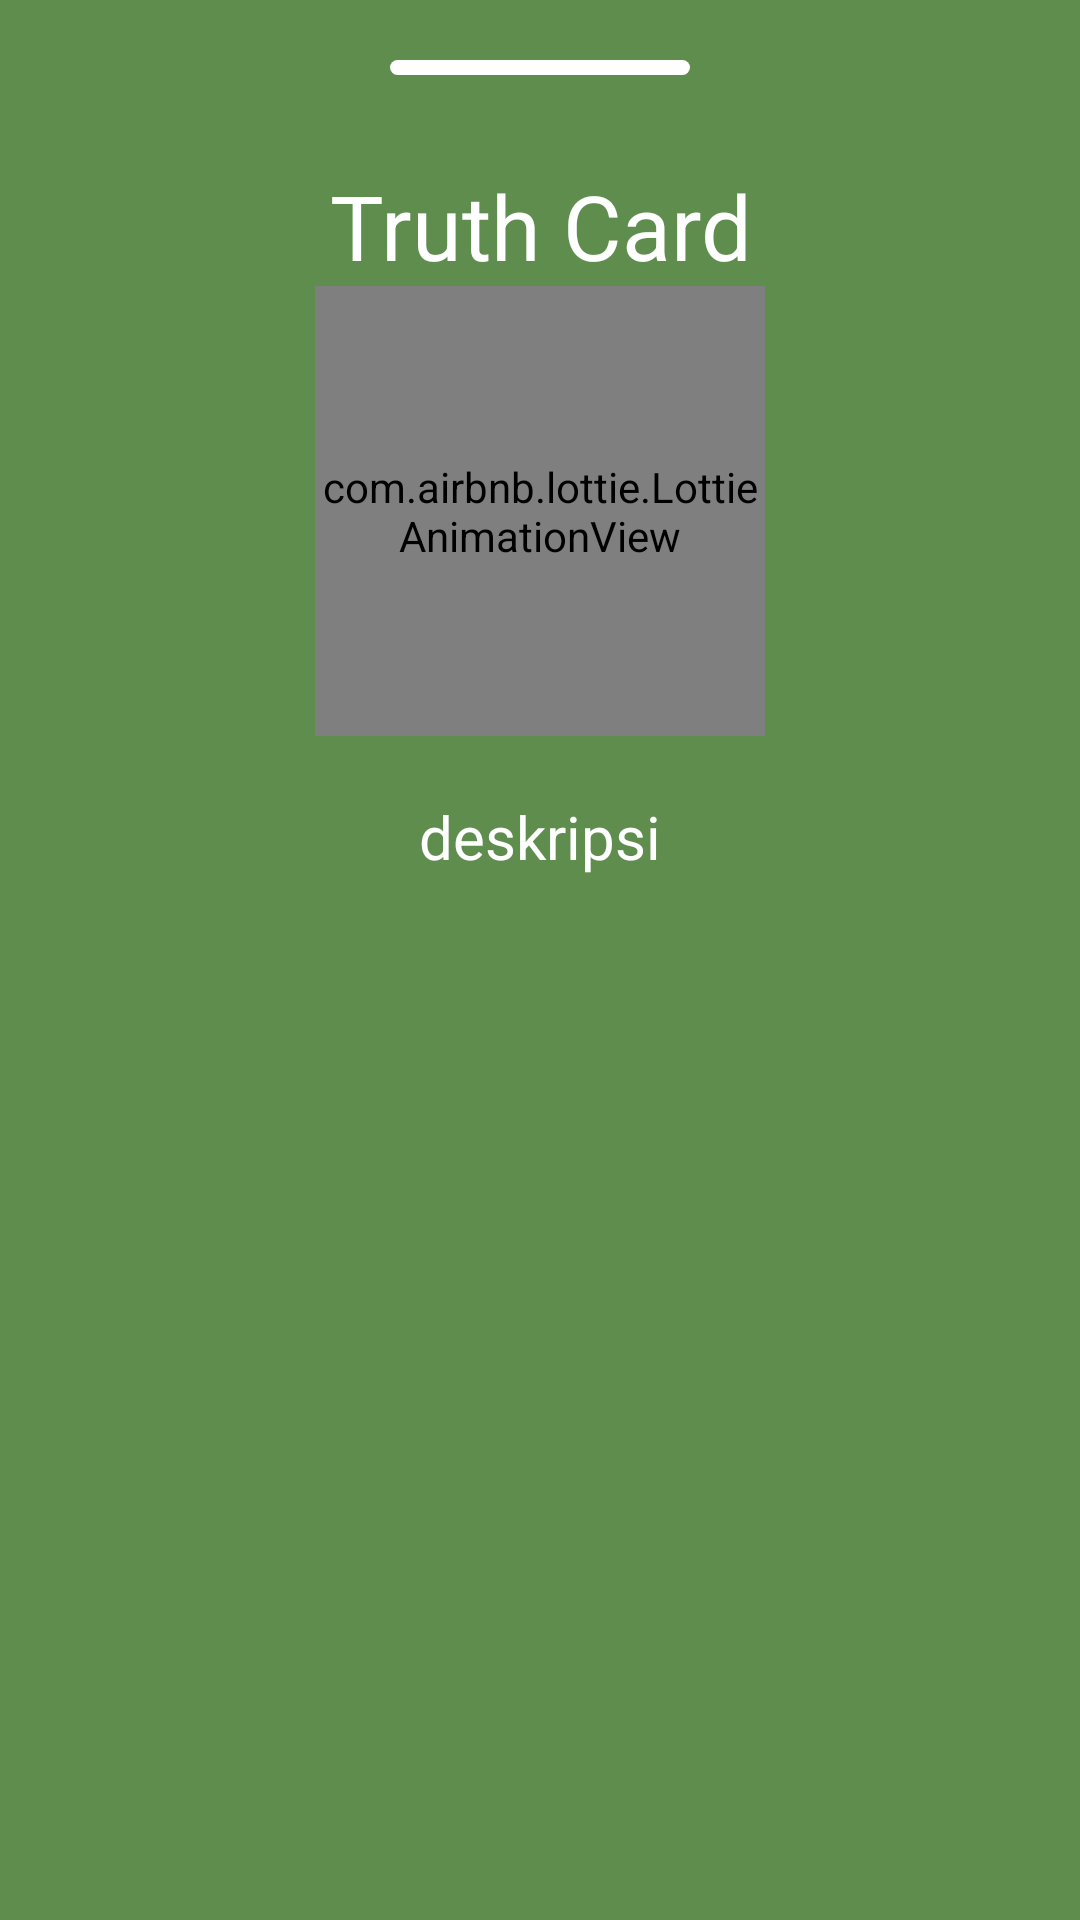

Reconstruct the res/layout file that produces this screen, plus the resources it refers to.
<!-- AndroidManifest.xml: application theme Theme.TruthOrDare -->
<!-- res/layout/bottom_sheet_fragment.xml -->
<?xml version="1.0" encoding="utf-8"?>
<androidx.constraintlayout.widget.ConstraintLayout xmlns:android="http://schemas.android.com/apk/res/android"
    xmlns:app="http://schemas.android.com/apk/res-auto"
    android:layout_width="match_parent"
    android:layout_height="match_parent"
    android:background="@color/green_bright"
    android:elevation="10dp"
    android:padding="20dp">

    <ImageView
        android:id="@+id/header_ic"
        android:layout_width="100dp"
        android:layout_height="5dp"
        android:src="@drawable/shape"
        app:layout_constraintEnd_toEndOf="parent"
        app:layout_constraintStart_toStartOf="parent"
        app:layout_constraintTop_toTopOf="parent" />

    <TextView
        android:id="@+id/header_title"
        android:layout_width="match_parent"
        android:layout_height="wrap_content"
        android:layout_marginTop="30dp"
        android:gravity="center_horizontal"
        android:text="@string/truth_card"
        android:textColor="@color/white"
        android:textSize="30sp"
        app:layout_constraintEnd_toEndOf="parent"
        app:layout_constraintStart_toStartOf="parent"
        app:layout_constraintTop_toBottomOf="@id/header_ic" />

    <TextView
        android:id="@+id/deskripsi_bottom_sheet"
        android:layout_width="match_parent"
        android:layout_height="wrap_content"
        android:layout_marginTop="20dp"
        android:gravity="center_horizontal"
        android:text="@string/deskripsi"
        android:textColor="@color/white"
        android:textSize="20sp"
        app:layout_constraintEnd_toEndOf="parent"
        app:layout_constraintStart_toStartOf="parent"
        app:layout_constraintTop_toBottomOf="@+id/animateToStart" />

    <com.airbnb.lottie.LottieAnimationView
        android:id="@+id/animateToStart"
        android:layout_width="150dp"
        android:layout_height="150dp"
        android:scaleType="fitXY"
        app:layout_constraintBottom_toTopOf="@id/deskripsi_bottom_sheet"
        app:layout_constraintEnd_toEndOf="parent"
        app:layout_constraintStart_toStartOf="parent"
        app:layout_constraintTop_toBottomOf="@id/header_title"
        app:lottie_autoPlay="true"
        app:lottie_loop="true"
        app:lottie_rawRes="@raw/tree" />


</androidx.constraintlayout.widget.ConstraintLayout>
<!-- resources referenced by this layout -->
<resources>
  <color name="green_bright">#5F8D4E</color>
  <color name="white">#FFFFFFFF</color>
  <!-- drawable shape (drawable) -->
  <?xml version="1.0" encoding="utf-8"?>
  <shape xmlns:android="http://schemas.android.com/apk/res/android"
      android:shape="rectangle"
      >
      <solid
          android:color="@color/white"
          />
      <corners
          android:radius="30dp"
          />
  
  </shape>
  <string name="deskripsi">deskripsi</string>
  <string name="truth_card">Truth Card</string>
  <style name="Theme.TruthOrDare" parent="Theme.AppCompat.Light.NoActionBar">
          
          <item name="colorPrimary">@color/green_bg</item>
          <item name="colorPrimaryVariant">@color/green_bright</item>
          <item name="colorOnPrimary">@color/more_bright_green</item>
          
          <item name="colorSecondary">@color/spin_backround_cream</item>
          <item name="colorSecondaryVariant">@color/grey</item>
          <item name="colorOnSecondary">@color/black</item>d\dd
          
          <item name="android:statusBarColor">@color/more_bright_green</item>
          
      </style>
  <color name="green_bg">#285430</color>
  <color name="more_bright_green">#A4BE7B</color>
  <color name="spin_backround_cream">#E5D9B6</color>
  <color name="grey">#8b8c89</color>
  <color name="black">#FF000000</color>
</resources>
